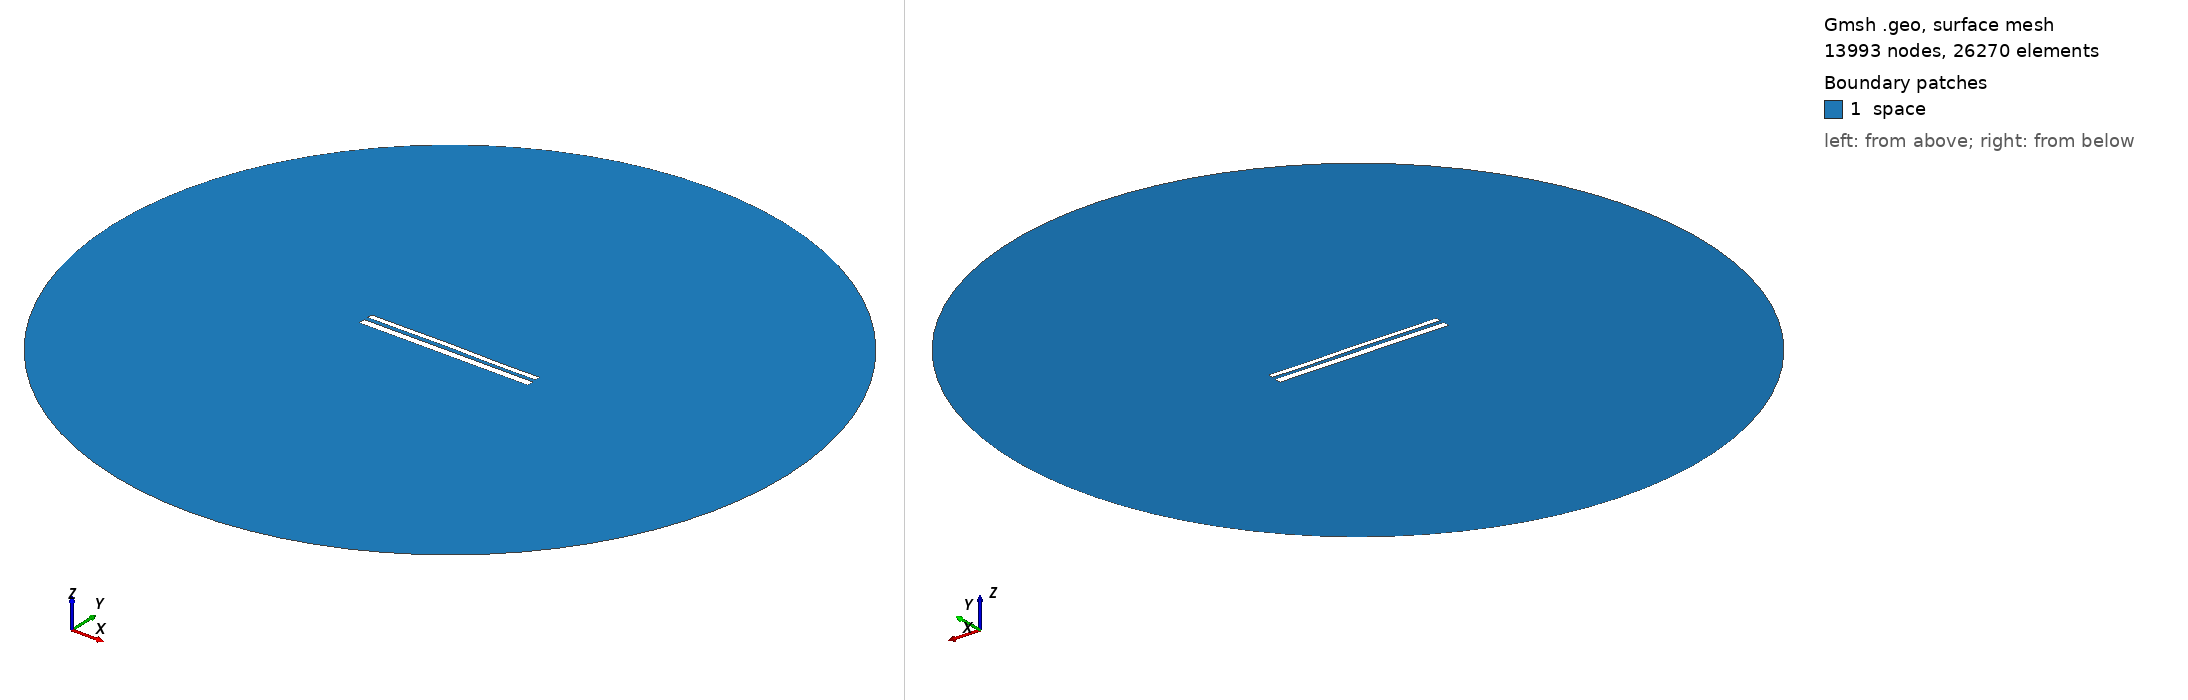

Gmsh geometry script, surface-meshed: 13993 nodes, 26270 surface elements. Boundary patches (legend numbers): 1 space. Left view from above one corner, right view from below the opposite corner. Legend entries are the model's physical surfaces. The drawing asked Gmsh for element sizes between 1% and 20% of the model's largest extent; the script's own settings can give other sizes.

=== 11342.geo (drawn) ===
//---------------------------------------
// Geometry kernel
//---------------------------------------

SetFactory("OpenCASCADE");



//---------------------------------------
// Parameters of the geometry
//---------------------------------------

// Overetch of the upper plate
overetch = 0.375;

// Distance between the plates
distance = 2.25;

// Discretization over the x axis (for the deformation)
nx = 50; 

// Length of the plate
L = 100 - overetch; 

// Number of modes
n = 4; 

// 1st mode coefficient
coeff(1) = -0.15;
beta(1) = 0.596864 * 3.1415926535 / L;

// 2nd mode coefficient
coeff(2) = 0.07499999999999998;
beta(2) = 1.49418 * 3.1415926535 / L;

// 3rd mode coefficient
coeff(3) = 0.07499999999999998;
beta(3) = 2.50025 * 3.1415926535 / L;

// 4th mode coefficient
coeff(4) = -0.075;
beta(4) = 3.49999 * 3.1415926535 / L;



//---------------------------------------
// Upper plate (deformed rectangle)
//---------------------------------------

// Coordiantes of the upper plate
xmin = -50;
xmax = 50 - overetch;

// Height of the upper plate
yheight = 4 - 2 * overetch;

// Indexes of the points
UpperID[] = {};
LowerID[] = {};
LeftID[] = {};
RightID[] = {};

// Point index
p = 1;

// Horizontal edges
For i In {1:nx}
    x = xmin + (i-1)*(xmax - xmin)/(nx-1);

    y_bottom = distance / 2 + overetch;
    For j In {1:n}
        C = (Cosh(beta(j)*L) + Cos(beta(j)*L)) / (Sinh(beta(j)*L) + Sin(beta(j)*L));
        y_bottom  = y_bottom + coeff(j) * (Cosh(beta(j)*(x+50)) - Cos(beta(j)*(x+50)) - C * (Sinh(beta(j)*(x+50)) - Sin(beta(j)*(x+50))));
    EndFor

    y_top = y_bottom + yheight;

    Point(p) = {x, y_top, 0, 1.0};
    UpperID[i] = p;
    p = p + 1;

    Point(p) = {x, y_bottom, 0, 1.0};
    LowerID[i] = p;
    p = p + 1;
EndFor

// Create point lists
UpperPts[] = {}; LowerPts[] = {};
For i In {1:nx}
  UpperPts[] += {UpperID[i]};
  LowerPts[] += {LowerID[i]};
EndFor

// Build splines
Spline(1) = {UpperPts[]};
Spline(2) = {LowerPts[]};
Line(3) = {LowerPts[nx-1], UpperPts[nx-1]};
Line(4) = {LowerPts[0], UpperPts[0]};

// Build the plane surface
Curve Loop(1) = {2, 3, -1, -4};
Plane Surface(1) = {1};



//---------------------------------------
// Lower plate (rectangle)
//---------------------------------------

// Vertices
Point(1001) = {-50, -1, 0, 1.0};
Point(1002) = { 50, -1, 0, 1.0};
Point(1003) = { 50,  -5, 0, 1.0};
Point(1004) = {-50,  -5, 0, 1.0};

// Edges
Line(5) = {1001, 1002};
Line(6) = {1002, 1003};
Line(7) = {1003, 1004};
Line(8) = {1004, 1001};

// Plane surface
Line Loop(2) = {5, 6, 7, 8};
Plane Surface(2) = {2}; 



//---------------------------------------
// Outer (fictious) boundary
//---------------------------------------

// Points
Point(1005) = {0, 0, 0};       // Center
Point(1006) = {200, 0, 0};     // Start point
Point(1007) = {0, 200, 0};     // 90 degrees
Point(1008) = {-200, 0, 0};    // 180 degrees
Point(1009) = {0, -200, 0};    // 270 degrees

// Circle arcs (each needs start, center, end)
Circle(9) = {1006, 1005, 1007};
Circle(10) = {1007, 1005, 1008};
Circle(11) = {1008, 1005, 1009};
Circle(12) = {1009, 1005, 1006};

// Plane surface for the entire domain
Curve Loop(3) = {9, 10, 11, 12};
Surface(3) = {3};

// Subtract the plates from the whole domain to obtain the actual domain where we want to solve the equations
BooleanDifference{ Surface{3}; Delete; }{ Surface{1}; Surface{2}; Delete; }




//---------------------------------------
// Transfinite Lines/Curves
//---------------------------------------

// Set the number of points on the boundaries
r = 7;

// Plates
Transfinite Curve {1, 2} = 50*r Using Progression 1;
Transfinite Curve {3, 4} = 2*r Using Progression 1;
Transfinite Line {5, 7} = 50*r Using Progression 1;
Transfinite Line {6, 8} = 2*r Using Progression 1;

// Outer boundary
Transfinite Line {9, 10, 11, 12} = 20 Using Progression 1;



//---------------------------------------
// Physical groups
//---------------------------------------                

// Physical curves (boundaries)
Physical Line("force_segment", 10) = {2};
Physical Line("upper_plate", 11) = {1, 3, 4};
Physical Line("lower_plate", 12) = {5, 6, 7, 8};
Physical Line("boundary", 20) = {9, 10, 11, 12};

// Physical Surfaces
Physical Surface("space", 30) = {3};



//---------------------------------------
// 6. Generate the Mesh
//---------------------------------------

// 2D mesh generation
Mesh 2;
